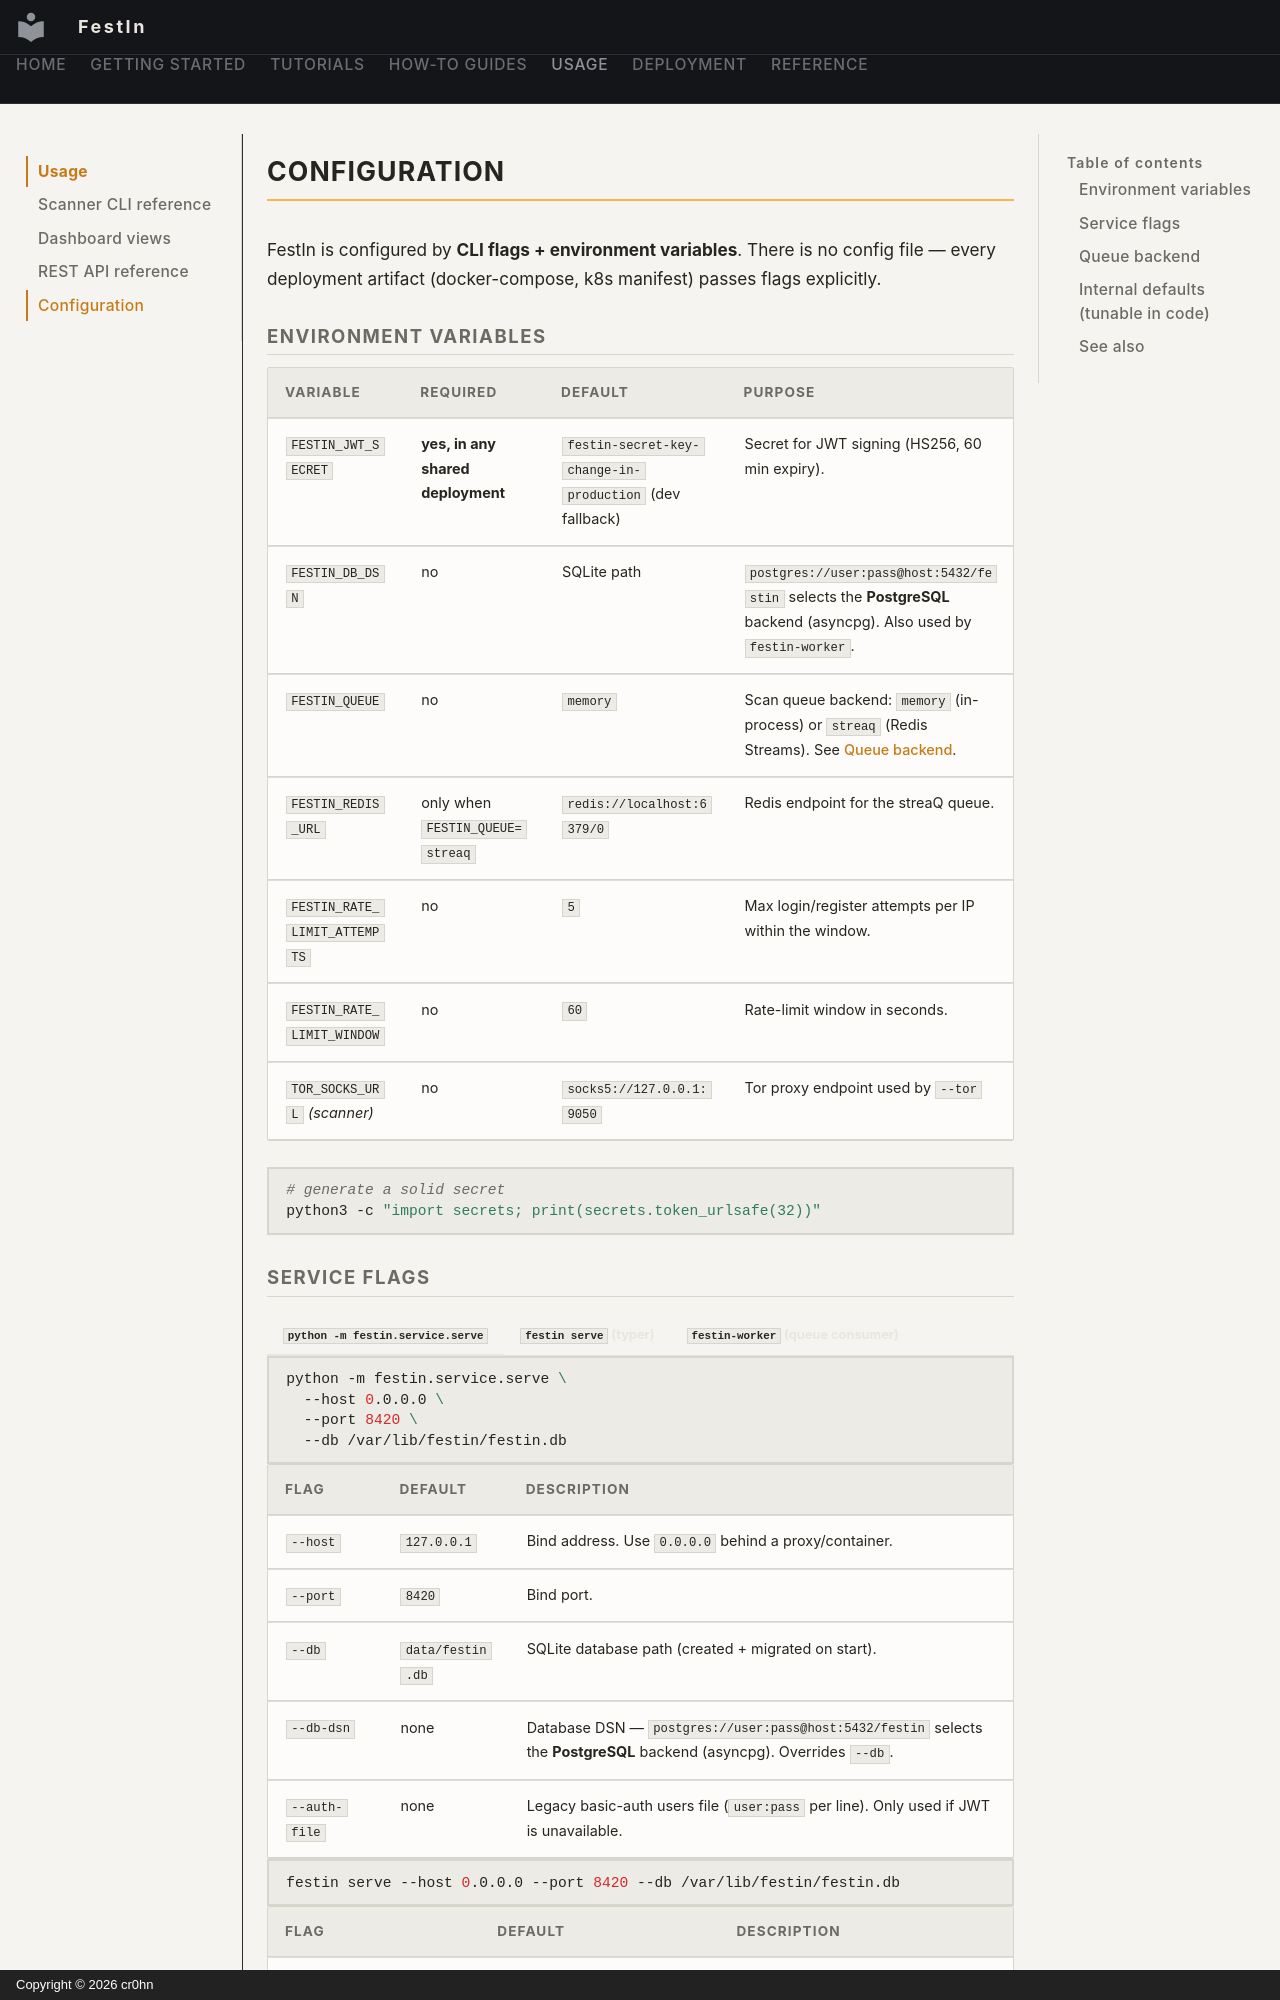

repository: cr0hn/festin · page: usage/configuration/index.html · generator: mkdocs · copyright: Copyright © 2026 cr0hn

# Configuration

FestIn is configured by **CLI flags + environment variables**. There is no config file — every deployment artifact (docker-compose, k8s manifest) passes flags explicitly.

## Environment variables

| Variable | Required | Default | Purpose |
|---|---|---|---|
| `FESTIN_JWT_SECRET` | **yes, in any shared deployment** | `festin-secret-key-change-in-production` (dev fallback) | Secret for JWT signing (HS256, 60 min expiry). |
| `FESTIN_DB_DSN` | no | SQLite path | `postgres://user:pass@host:5432/festin` selects the **PostgreSQL** backend (asyncpg). Also used by `festin-worker`. |
| `FESTIN_QUEUE` | no | `memory` | Scan queue backend: `memory` (in-process) or `streaq` (Redis Streams). See [Queue backend](#queue-backend). |
| `FESTIN_REDIS_URL` | only when `FESTIN_QUEUE=streaq` | `redis://localhost:6379/0` | Redis endpoint for the streaQ queue. |
| `FESTIN_RATE_LIMIT_ATTEMPTS` | no | `5` | Max login/register attempts per IP within the window. |
| `FESTIN_RATE_LIMIT_WINDOW` | no | `60` | Rate-limit window in seconds. |
| `TOR_SOCKS_URL` *(scanner)* | no | `socks5://127.0.0.1:9050` | Tor proxy endpoint used by `--tor` |

```bash
# generate a solid secret
python3 -c "import secrets; print(secrets.token_urlsafe(32))"
```
